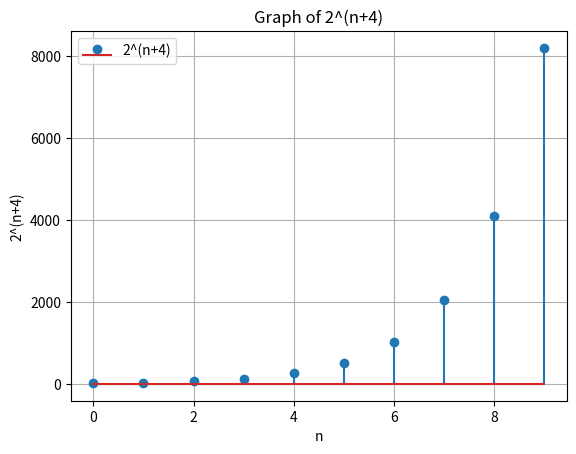

Python code for this plot:
import matplotlib.pyplot as plt
import numpy as np

# Define the function 2^(n+4)
def function(n):
    return 2**(n + 4)

# Generate x values (n values)
n_values = np.arange(0, 10, 1)  # You can adjust the range as needed

# Calculate corresponding y values using the function
y_values = function(n_values)

# Plot the graph
plt.stem(n_values, y_values, label='2^(n+4)')

# Add labels and title
plt.xlabel('n')
plt.ylabel('2^(n+4)')
plt.title('Graph of 2^(n+4)')

# Show the legend
plt.legend()

# Show the plot
plt.grid(True)
plt.show()
